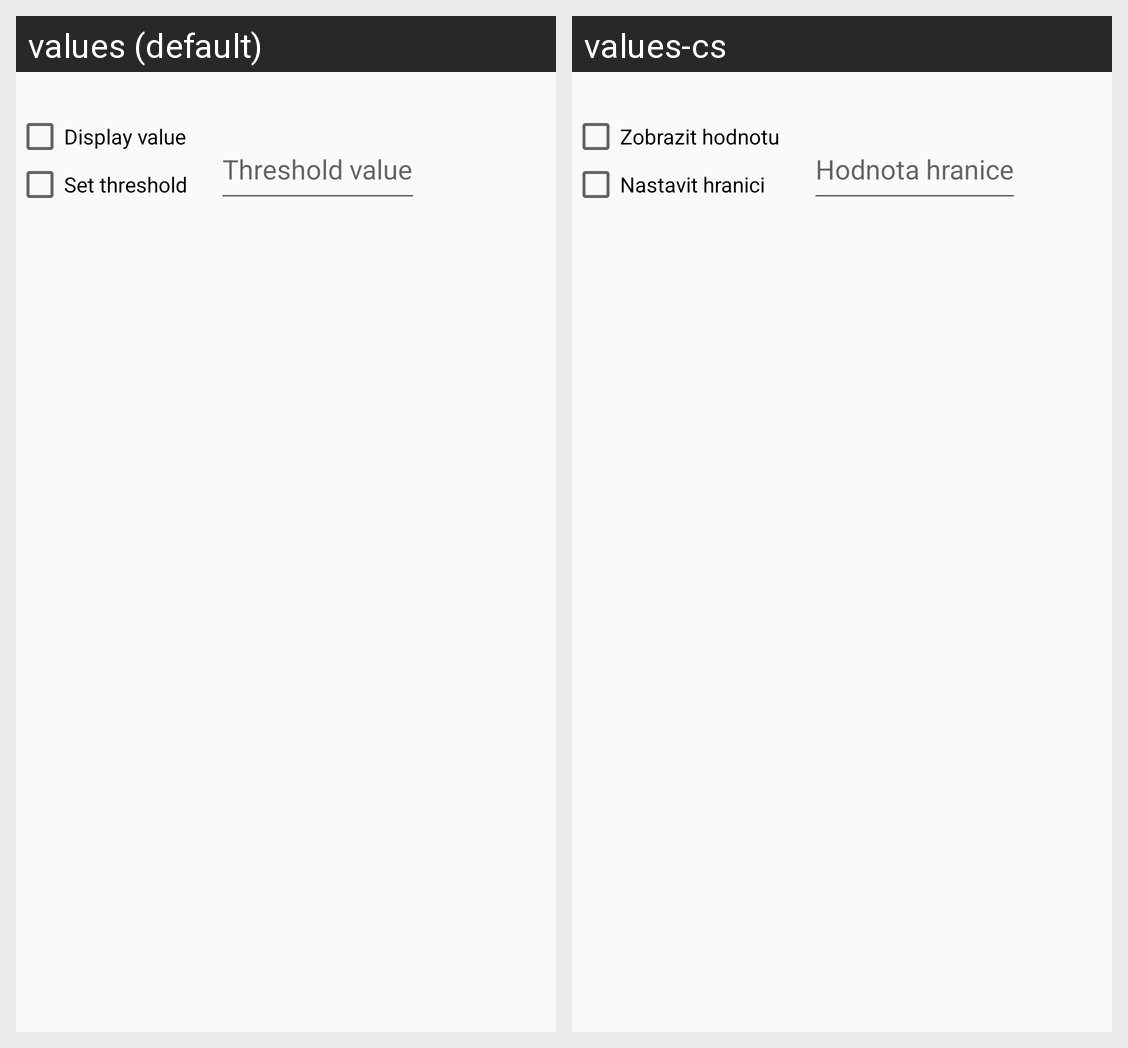

This grid shows one Android layout under two languages. Give, for every string resource on the screen, its name, the default text and each shown locale's text.
Android screen res/layout/dialog_notif_sub_view.xml rendered under 2 locales, left to right: values (default), values-cs. Device: Nexus 5 (rendered at 1080×1920; each locale shown at half size, 540×960, under a caption strip naming it); theme AppTheme.
Strings drawn on this screen, with the default value and each locale's value (text and hints the layout hard-codes, and strings that could not be matched under every locale, appear in the picture but are not listed):

display_val
  values: Display value
  values-cs: Zobrazit hodnotu

thresh_set
  values: Set threshold
  values-cs: Nastavit hranici

thresh_val_hint
  values: Threshold value
  values-cs: Hodnota hranice
